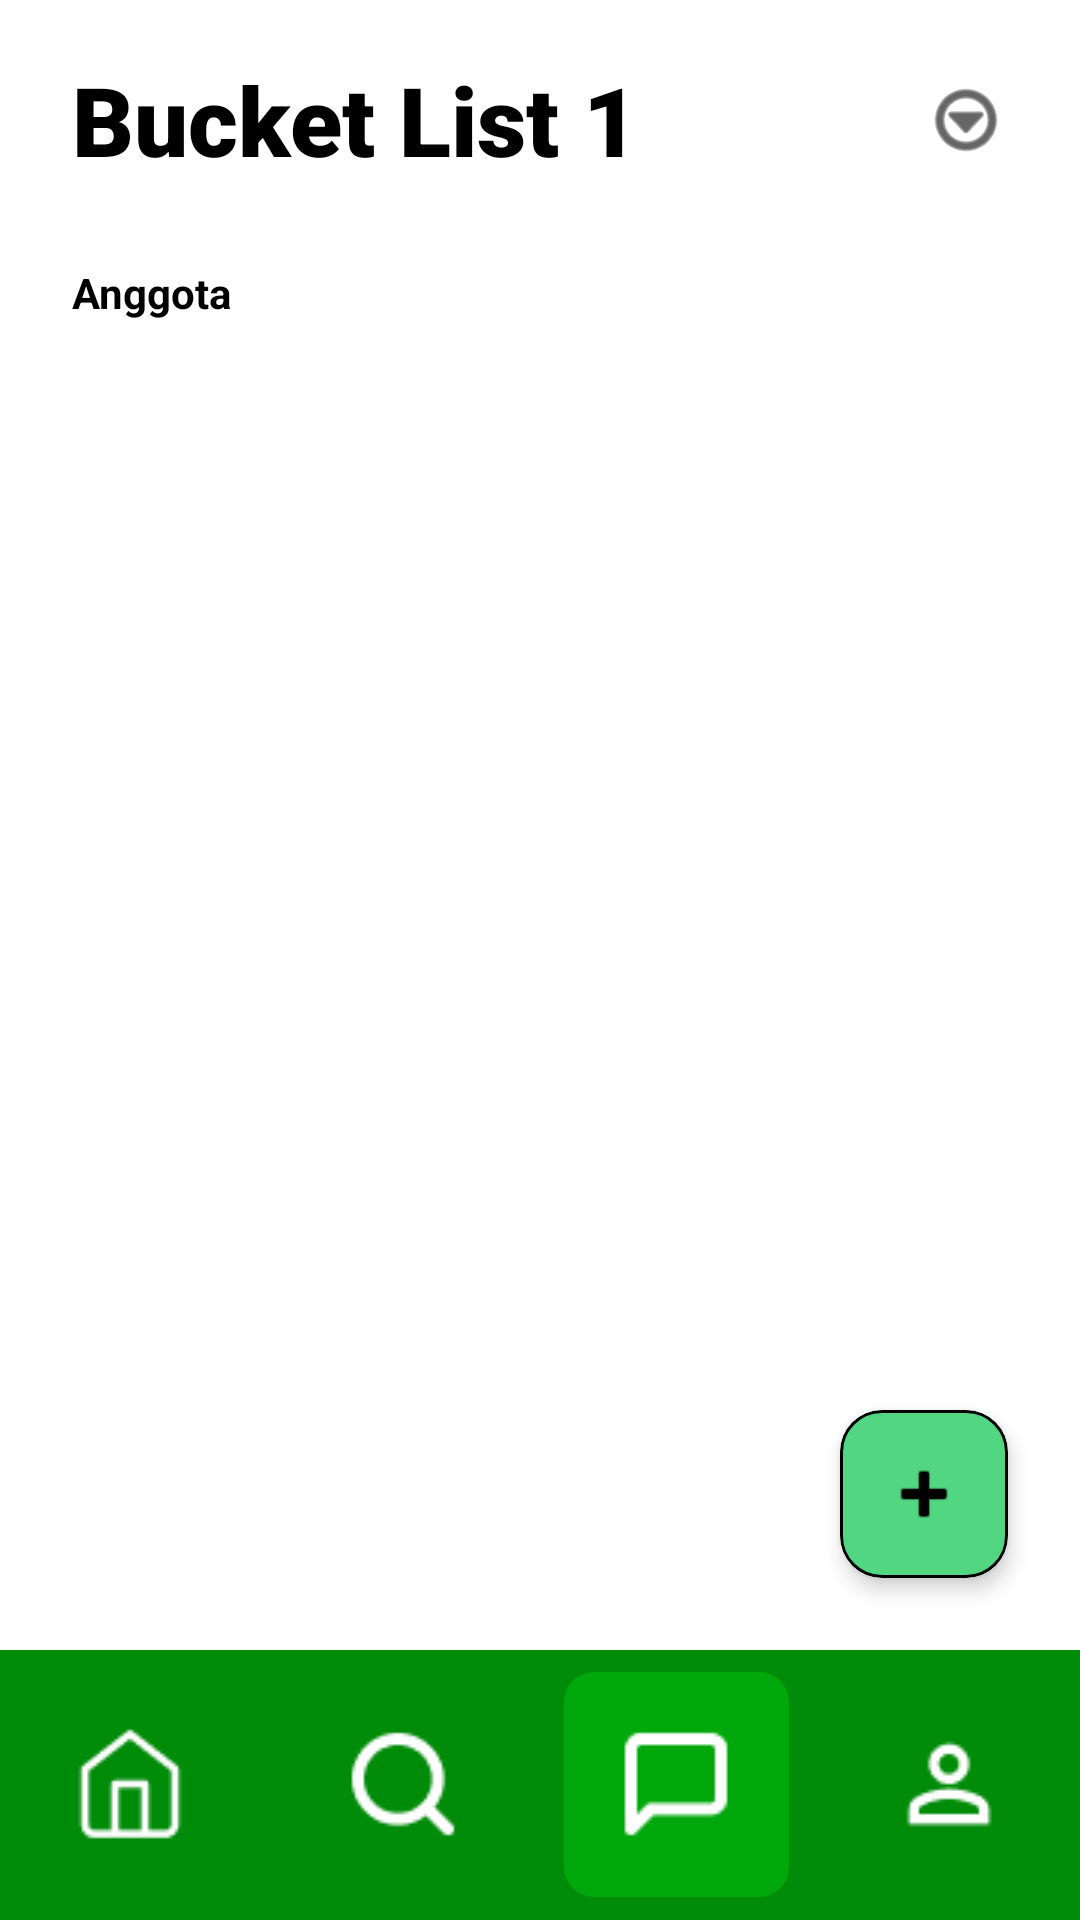

Layout XML and referenced resources for this Android screen:
<!-- AndroidManifest.xml: application theme Theme.Wertugo -->
<!-- res/layout/activity_bucket_members.xml -->
<?xml version="1.0" encoding="utf-8"?>
<androidx.constraintlayout.widget.ConstraintLayout
    xmlns:android="http://schemas.android.com/apk/res/android"
    xmlns:app="http://schemas.android.com/apk/res-auto"
    xmlns:tools="http://schemas.android.com/tools"
    android:layout_width="match_parent"
    android:layout_height="match_parent"
    android:background="#FFFFFF"
    tools:context=".BucketMembersActivity">

    <RelativeLayout
        android:id="@+id/layout_members_header"
        android:layout_width="match_parent"
        android:layout_height="80dp"
        android:paddingHorizontal="24dp"
        app:layout_constraintTop_toTopOf="parent">

        <TextView
            android:id="@+id/tv_members_room_title"
            android:layout_width="wrap_content"
            android:layout_height="wrap_content"
            android:layout_centerVertical="true"
            android:text="Bucket List 1"
            android:textColor="@color/black"
            android:textSize="32sp"
            android:textStyle="bold"
            android:fontFamily="sans-serif-black" />

        <ImageView
            android:id="@+id/btn_members_options"
            android:layout_width="28dp"
            android:layout_height="28dp"
            android:layout_alignParentEnd="true"
            android:layout_centerVertical="true"
            android:src="@android:drawable/ic_menu_more"
            app:tint="@color/black"
            android:clickable="true"
            android:focusable="true"
            tools:ignore="ContentDescription" />
    </RelativeLayout>

    <TextView
        android:id="@+id/tv_label_anggota"
        android:layout_width="wrap_content"
        android:layout_height="wrap_content"
        android:layout_marginStart="24dp"
        android:layout_marginTop="8dp"
        android:text="Anggota"
        android:textColor="@color/black"
        android:textStyle="bold"
        android:textSize="14sp"
        app:layout_constraintTop_toBottomOf="@id/layout_members_header"
        app:layout_constraintStart_toStartOf="parent"/>

    <androidx.recyclerview.widget.RecyclerView
        android:id="@+id/rv_bucket_members"
        android:layout_width="match_parent"
        android:layout_height="0dp"
        android:layout_marginTop="12dp"
        android:paddingHorizontal="24dp"
        android:paddingBottom="80dp"
        android:clipToPadding="false"
        app:layoutManager="androidx.recyclerview.widget.LinearLayoutManager"
        android:orientation="vertical"
        tools:itemCount="3"
        tools:listitem="@layout/item_bucket_member"
        app:layout_constraintTop_toBottomOf="@id/tv_label_anggota"
        app:layout_constraintBottom_toTopOf="@id/layout_user_navbar" />

    <com.google.android.material.card.MaterialCardView
        android:id="@+id/fab_add_member_trigger"
        android:layout_width="56dp"
        android:layout_height="56dp"
        android:layout_marginEnd="24dp"
        android:layout_marginBottom="24dp"
        android:clickable="true"
        android:focusable="true"
        app:cardCornerRadius="14dp"
        app:cardBackgroundColor="#52D681"
        app:cardElevation="4dp"
        app:strokeColor="@color/black"
        app:strokeWidth="1dp"
        app:layout_constraintBottom_toTopOf="@id/layout_user_navbar"
        app:layout_constraintEnd_toEndOf="parent">
        <ImageView
            android:layout_width="28dp"
            android:layout_height="28dp"
            android:src="@android:drawable/ic_input_add"
            android:layout_gravity="center"
            app:tint="@color/black"
            tools:ignore="ContentDescription" />
    </com.google.android.material.card.MaterialCardView>

    <LinearLayout
        android:id="@+id/layout_user_navbar"
        android:layout_width="match_parent"
        android:layout_height="90dp"
        android:background="#008B09"
        android:orientation="horizontal"
        android:weightSum="4"
        android:gravity="center"
        android:paddingHorizontal="16dp"
        app:layout_constraintBottom_toBottomOf="parent">
        <LinearLayout android:layout_width="75dp" android:layout_height="75dp" android:gravity="center" android:layout_marginEnd="16dp">
            <ImageView android:layout_width="40dp" android:layout_height="40dp" android:src="@drawable/ic_home" app:tint="#FFFFFF" />
        </LinearLayout>
        <LinearLayout android:layout_width="75dp" android:layout_height="75dp" android:gravity="center" android:layout_marginEnd="16dp">
            <ImageView android:layout_width="40dp" android:layout_height="40dp" android:src="@drawable/ic_search" app:tint="#FFFFFF" />
        </LinearLayout>
        <LinearLayout android:layout_width="75dp" android:layout_height="75dp" android:background="@drawable/bg_nav_active" android:gravity="center" android:layout_marginEnd="16dp">
            <ImageView android:layout_width="40dp" android:layout_height="40dp" android:src="@drawable/ic_message" app:tint="#FFFFFF" />
        </LinearLayout>
        <LinearLayout android:layout_width="75dp" android:layout_height="75dp" android:gravity="center">
            <ImageView android:layout_width="40dp" android:layout_height="40dp" android:src="@drawable/ic_profile" app:tint="#FFFFFF" />
        </LinearLayout>
    </LinearLayout>

    <View
        android:id="@+id/view_dim_overlay_members"
        android:layout_width="match_parent"
        android:layout_height="match_parent"
        android:background="#B3000000"
        android:visibility="gone" />

</androidx.constraintlayout.widget.ConstraintLayout>
<!-- resources referenced by this layout -->
<resources>
  <color name="black">#000000</color>
  <!-- drawable bg_nav_active (drawable) -->
  <?xml version="1.0" encoding="utf-8"?>
  <shape xmlns:android="http://schemas.android.com/apk/res/android"
      android:shape="rectangle">
      <corners android:radius="10dp" />
      <solid android:color="#00A80B" />
  </shape>
  <!-- drawable ic_home: png bitmap (drawable, 511 bytes) -->
  <!-- drawable ic_message: png bitmap (drawable, 373 bytes) -->
  <!-- drawable ic_profile: png bitmap (drawable, 541 bytes) -->
  <!-- drawable ic_search: png bitmap (drawable, 654 bytes) -->
  <style name="Theme.Wertugo" parent="Base.Theme.Wertugo" />
  <style name="Base.Theme.Wertugo" parent="Theme.Material3.DayNight.NoActionBar">
          
          
      </style>
</resources>
